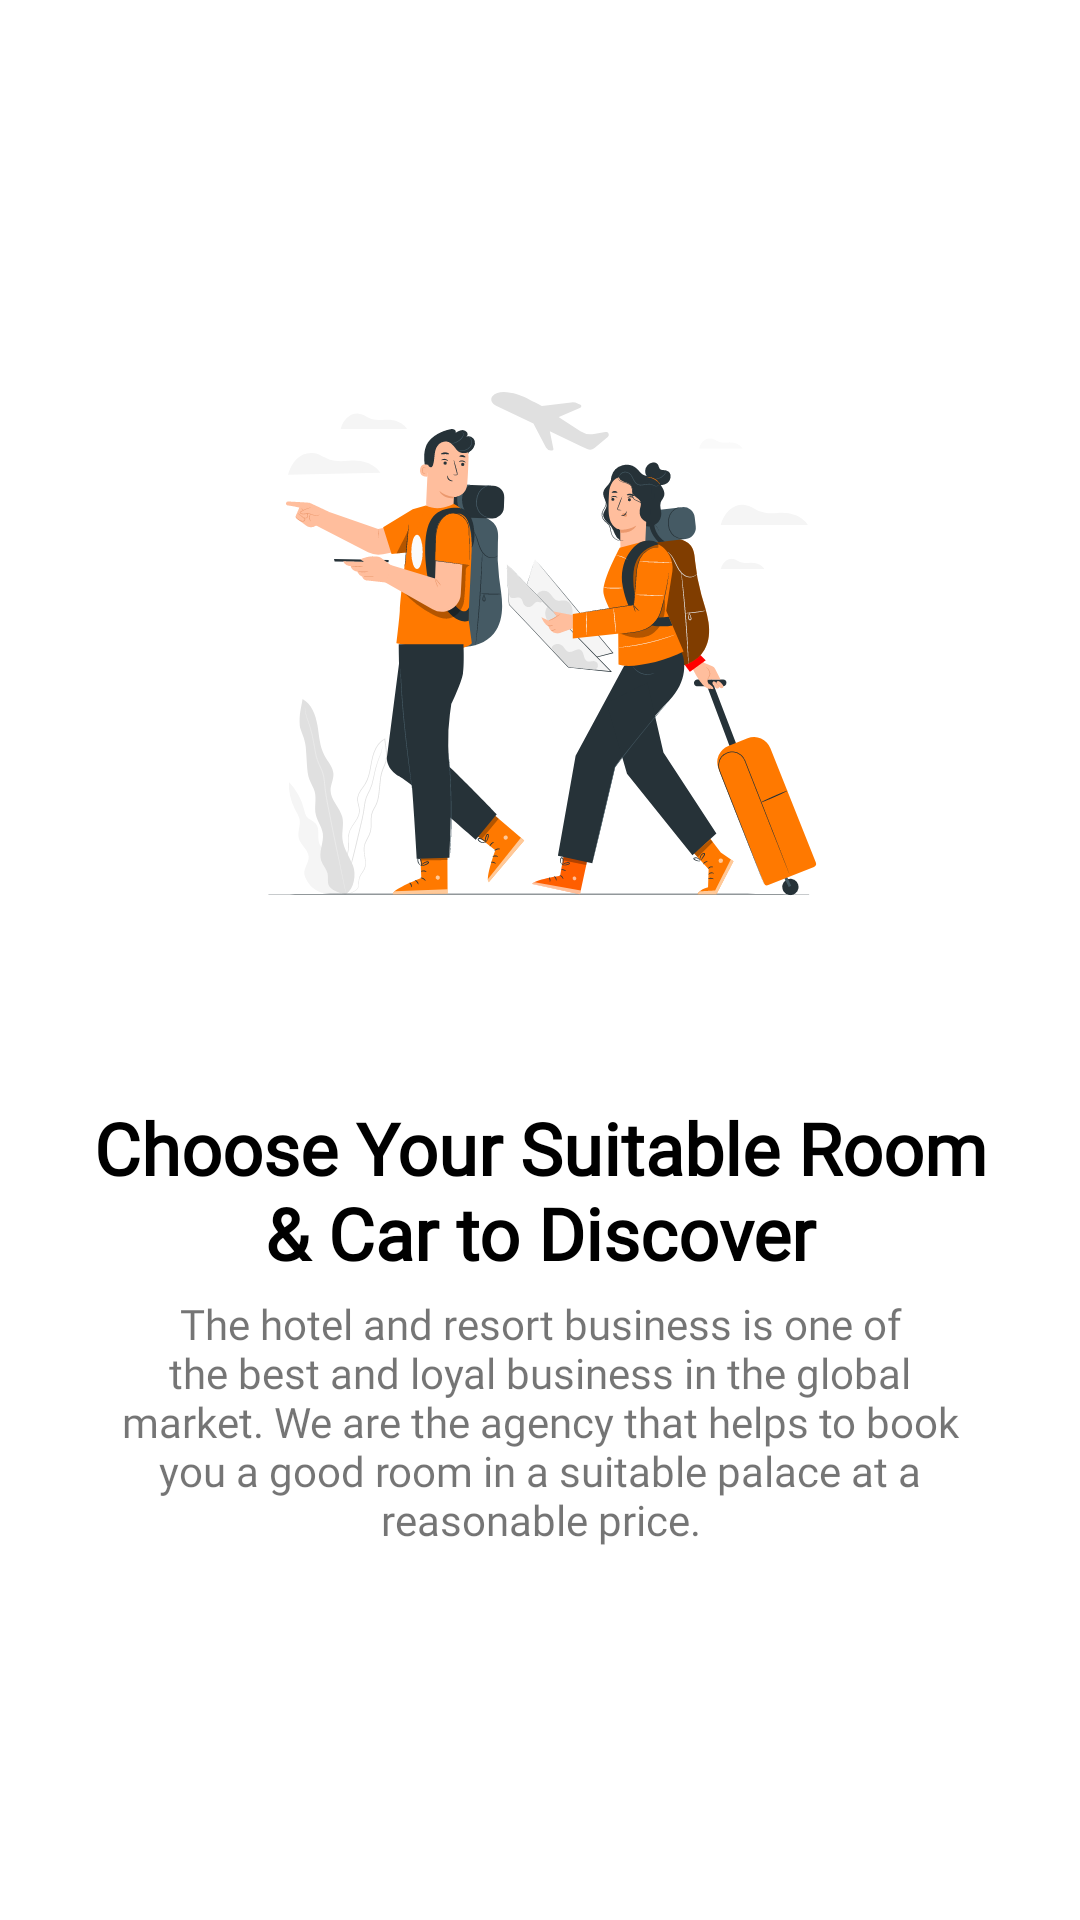

Layout XML and referenced resources for this Android screen:
<!-- AndroidManifest.xml: application theme Theme.DiningPhilosopher -->
<!-- res/layout/activity_main.xml -->
<?xml version="1.0" encoding="utf-8"?>
<androidx.constraintlayout.widget.ConstraintLayout xmlns:android="http://schemas.android.com/apk/res/android"
    xmlns:app="http://schemas.android.com/apk/res-auto"
    xmlns:tools="http://schemas.android.com/tools"
    android:layout_width="match_parent"
    android:layout_height="match_parent"
    android:background="@color/white"
    tools:context=".MainActivity">


    <ImageView
        android:id="@+id/imageView"
        android:layout_width="match_parent"
        android:layout_height="300dp"
        android:layout_marginHorizontal="80dp"
        android:src="@drawable/ic_trip"
        app:layout_constraintBottom_toBottomOf="parent"
        app:layout_constraintEnd_toEndOf="parent"
        app:layout_constraintHorizontal_bias="0.495"
        app:layout_constraintStart_toStartOf="parent"
        app:layout_constraintTop_toTopOf="parent"
        app:layout_constraintVertical_bias="0.176" />

    <TextView
        android:layout_width="match_parent"
        android:layout_height="wrap_content"
        android:layout_marginStart="25dp"
        android:layout_marginEnd="25dp"
        android:fontFamily="@font/poppinsbold"
        android:text="@string/splash_screen_title"
        android:textAlignment="center"
        android:textColor="@color/black"
        android:textSize="24sp"
        android:textStyle="bold"
        app:layout_constraintBottom_toTopOf="@+id/textView"
        app:layout_constraintEnd_toEndOf="@+id/textView"
        app:layout_constraintStart_toStartOf="@+id/textView"
        app:layout_constraintTop_toBottomOf="@+id/imageView"
        app:layout_constraintVertical_bias="0.571" />

    <TextView
        android:id="@+id/textView"
        android:layout_width="match_parent"
        android:layout_height="wrap_content"
        android:layout_marginHorizontal="40dp"
        android:fontFamily="@font/poppinsregular"
        android:text="@string/splash_screen_des"
        android:textAlignment="center"
        android:textSize="14sp"
        app:layout_constraintBottom_toBottomOf="parent"
        app:layout_constraintEnd_toEndOf="parent"
        app:layout_constraintStart_toStartOf="parent"
        app:layout_constraintTop_toBottomOf="@+id/imageView"
        app:layout_constraintVertical_bias="0.366" />

    <androidx.constraintlayout.widget.ConstraintLayout
        android:id="@+id/constraintLayout_start"
        android:layout_width="match_parent"
        android:layout_height="60dp"
        android:layout_marginHorizontal="50dp"
        android:layout_weight="1"
        android:background="@drawable/get_started_bg"
        app:layout_constraintBottom_toBottomOf="parent"
        app:layout_constraintTop_toBottomOf="@+id/textView"
        app:layout_constraintVertical_weight="0">

        <TextView
            android:id="@+id/tv_start"
            android:layout_width="wrap_content"
            android:layout_height="wrap_content"
            android:text="Get Started"
            android:textColor="@color/white"
            android:textSize="25sp"
            app:layout_constraintBottom_toBottomOf="parent"
            app:layout_constraintEnd_toEndOf="parent"
            app:layout_constraintStart_toStartOf="parent"
            app:layout_constraintTop_toTopOf="parent" />
    </androidx.constraintlayout.widget.ConstraintLayout>

</androidx.constraintlayout.widget.ConstraintLayout>
<!-- resources referenced by this layout -->
<resources>
  <color name="black">#FF000000</color>
  <color name="white">#FFFFFFFF</color>
  <!-- drawable ic_trip: vector/xml drawable (drawable, 60936 chars, omitted) -->
  <string name="splash_screen_des">The hotel and resort business is one of the best and loyal business in the global market. We are the agency that helps to book you a good room in a suitable palace at a reasonable price.</string>
  <string name="splash_screen_title">Choose Your Suitable Room &amp; Car to Discover</string>
  <style name="Theme.DiningPhilosopher" parent="Theme.MaterialComponents.Light.NoActionBar">
          
          <item name="colorPrimary">@color/purple_500</item>
          <item name="colorPrimaryVariant">@color/main_theme_color</item>
          <item name="colorOnPrimary">@color/white</item>
          
          <item name="colorSecondary">@color/teal_200</item>
          <item name="colorSecondaryVariant">@color/teal_700</item>
          <item name="colorOnSecondary">@color/black</item>
          
          <item name="android:statusBarColor" tools:targetApi="l">?attr/colorPrimaryVariant</item>
          
      </style>
  <color name="purple_500">#FF6200EE</color>
  <color name="main_theme_color">#ff5e00</color>
  <color name="teal_200">#FF03DAC5</color>
  <color name="teal_700">#FF018786</color>
</resources>
